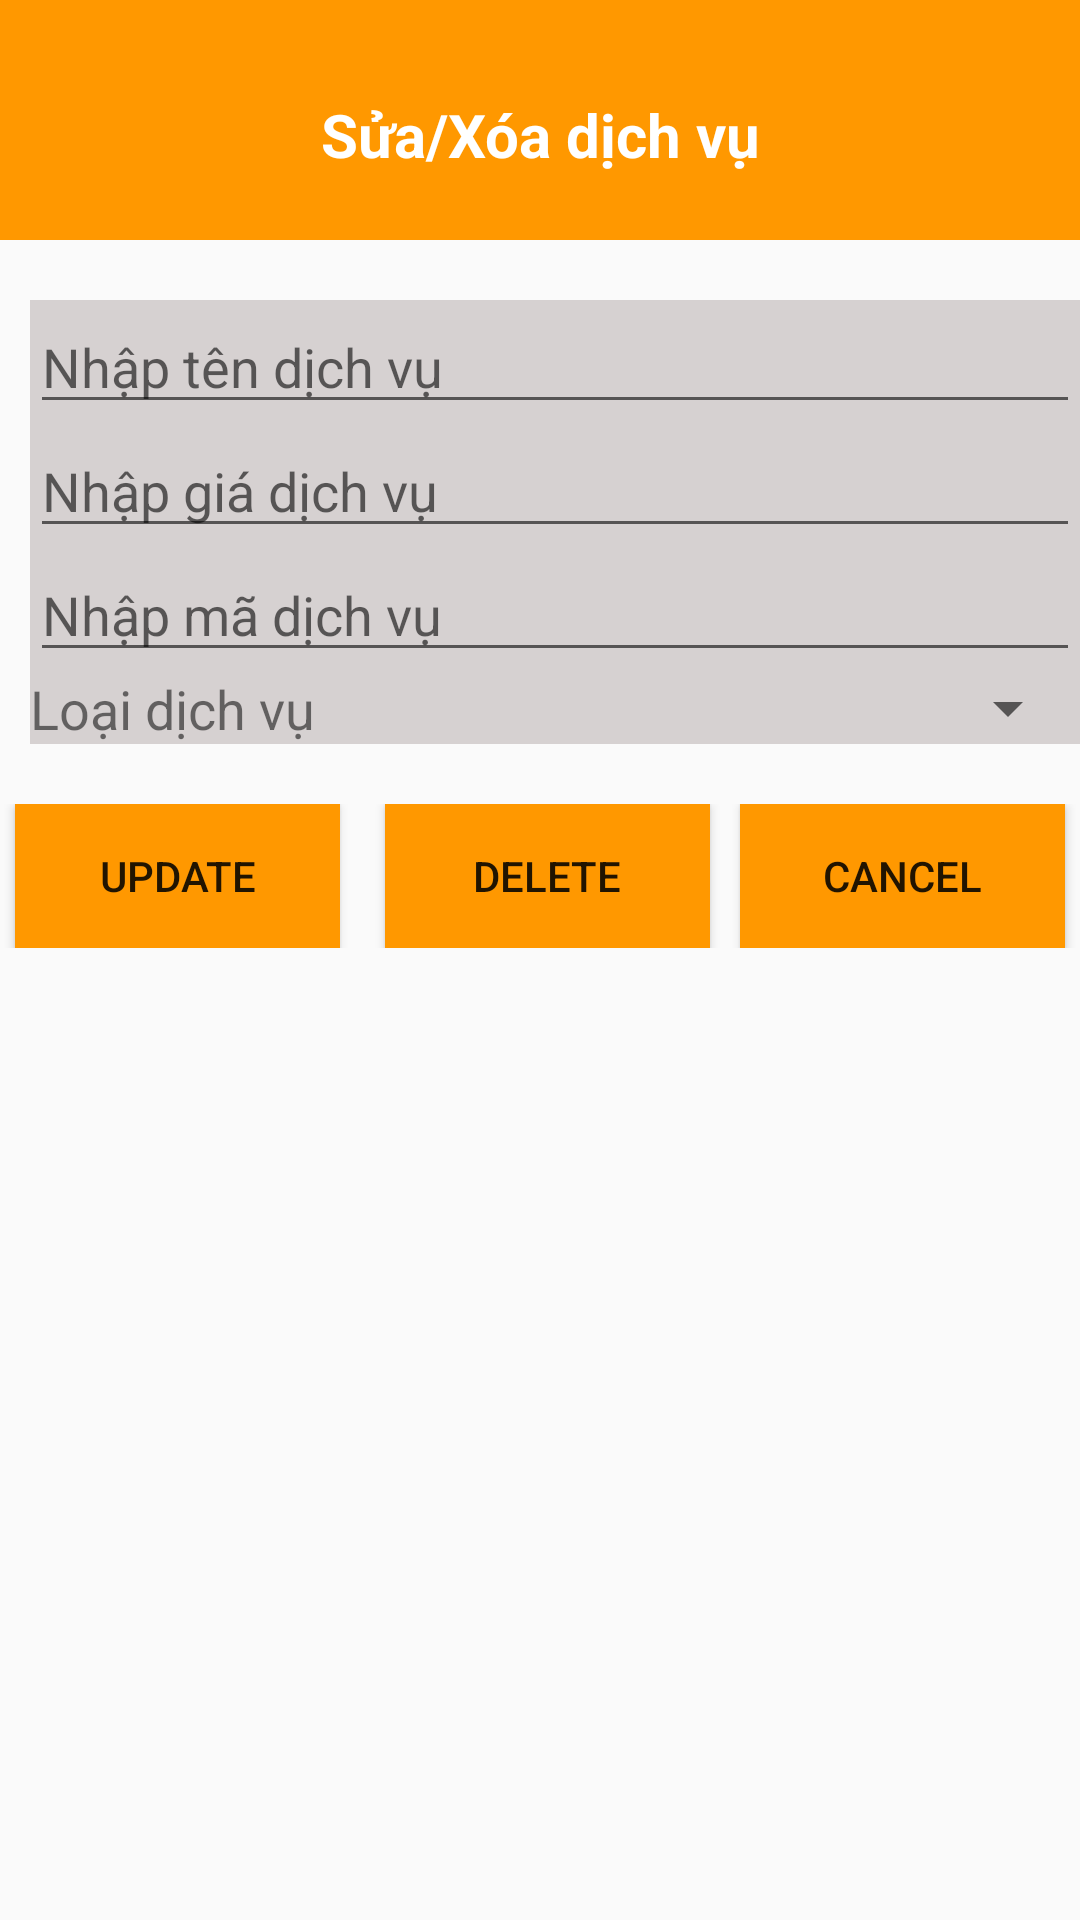

The Android layout XML behind this screen, and the referenced resources:
<!-- AndroidManifest.xml: application theme Theme.TestDB -->
<!-- res/layout/activity_update_delete_dich_vu.xml -->
<?xml version="1.0" encoding="utf-8"?>
<LinearLayout xmlns:android="http://schemas.android.com/apk/res/android"
    xmlns:app="http://schemas.android.com/apk/res-auto"
    xmlns:tools="http://schemas.android.com/tools"
    android:layout_width="match_parent"
    android:layout_height="match_parent"
    android:orientation="vertical"
    tools:context=".UpdateDeleteDichVuActivity">
    <LinearLayout
        android:orientation="vertical"
        android:background="@color/yellow"
        android:layout_width="match_parent"
        android:layout_height="80dp">
        <TextView
            android:text="Sửa/Xóa dịch vụ"
            android:textSize="20dp"
            android:layout_marginTop="10dp"
            android:textColor="@color/white"
            android:textStyle="bold"
            android:gravity="center"
            android:layout_width="match_parent"
            android:layout_height="match_parent"/>
    </LinearLayout>
    <LinearLayout
        android:orientation="vertical"
        android:layout_marginLeft="10dp"
        android:layout_marginTop="20dp"
        android:background="@color/gray"
        android:layout_width="match_parent"
        android:layout_height="wrap_content">
        <EditText
            android:id="@+id/edTenDV"
            android:hint="Nhập tên dịch vụ"
            android:layout_width="match_parent"
            android:layout_height="wrap_content"/>
        <EditText
            android:id="@+id/edGia"
            android:hint="Nhập giá dịch vụ"
            android:layout_width="match_parent"
            android:layout_height="wrap_content"/>
        <EditText
            android:id="@+id/edMa"
            android:hint="Nhập mã dịch vụ"
            android:layout_width="match_parent"
            android:layout_height="wrap_content"/>
        <LinearLayout
            android:layout_width="match_parent"
            android:layout_height="match_parent"
            android:orientation="horizontal"
            android:weightSum="3">
            <TextView
                android:text="Loại dịch vụ"
                android:textSize="18dp"
                android:layout_width="match_parent"
                android:layout_height="match_parent"
                android:layout_weight="2"/>
            <Spinner
                android:id="@+id/spDichVu"
                android:layout_width="match_parent"
                android:layout_height="wrap_content"
                android:layout_weight="1"/>
        </LinearLayout>
    </LinearLayout>
    <LinearLayout
        android:orientation="horizontal"
        android:weightSum="3"
        android:layout_marginTop="20dp"
        android:layout_width="match_parent"
        android:layout_height="wrap_content">
        <Button
            android:id="@+id/btnUpdate"
            android:layout_weight="1"
            android:text="Update"
            android:layout_marginLeft="5dp"
            android:layout_marginRight="10dp"
            android:background="@color/yellow"
            android:layout_width="wrap_content"
            android:layout_height="wrap_content"/>
        <Button
            android:id="@+id/btnDelete"
            android:layout_weight="1"
            android:text="Delete"
            android:layout_marginLeft="5dp"
            android:layout_marginRight="10dp"
            android:background="@color/yellow"
            android:layout_width="wrap_content"
            android:layout_height="wrap_content"/>
        <Button
            android:id="@+id/btnCancel"
            android:layout_weight="1"
            android:text="Cancel"
            android:layout_marginRight="5dp"
            android:background="@color/yellow"
            android:layout_width="wrap_content"
            android:layout_height="wrap_content"/>
    </LinearLayout>
</LinearLayout>
<!-- resources referenced by this layout -->
<resources>
  <color name="gray">#D6D1D1</color>
  <color name="white">#FFFFFFFF</color>
  <color name="yellow">#FF9800</color>
  <style name="Theme.TestDB" parent="Theme.MaterialComponents.DayNight.NoActionBar.Bridge">
          
          <item name="colorPrimary">@color/purple_500</item>
          <item name="colorPrimaryVariant">@color/purple_700</item>
          <item name="colorOnPrimary">@color/white</item>
          
          <item name="colorSecondary">@color/teal_200</item>
          <item name="colorSecondaryVariant">@color/teal_700</item>
          <item name="colorOnSecondary">@color/black</item>
          
          <item name="android:statusBarColor">?attr/colorPrimaryVariant</item>
          
      </style>
  <color name="purple_500">#FF6200EE</color>
  <color name="purple_700">#FF3700B3</color>
  <color name="teal_200">#FF03DAC5</color>
  <color name="teal_700">#FF018786</color>
  <color name="black">#FF000000</color>
</resources>
